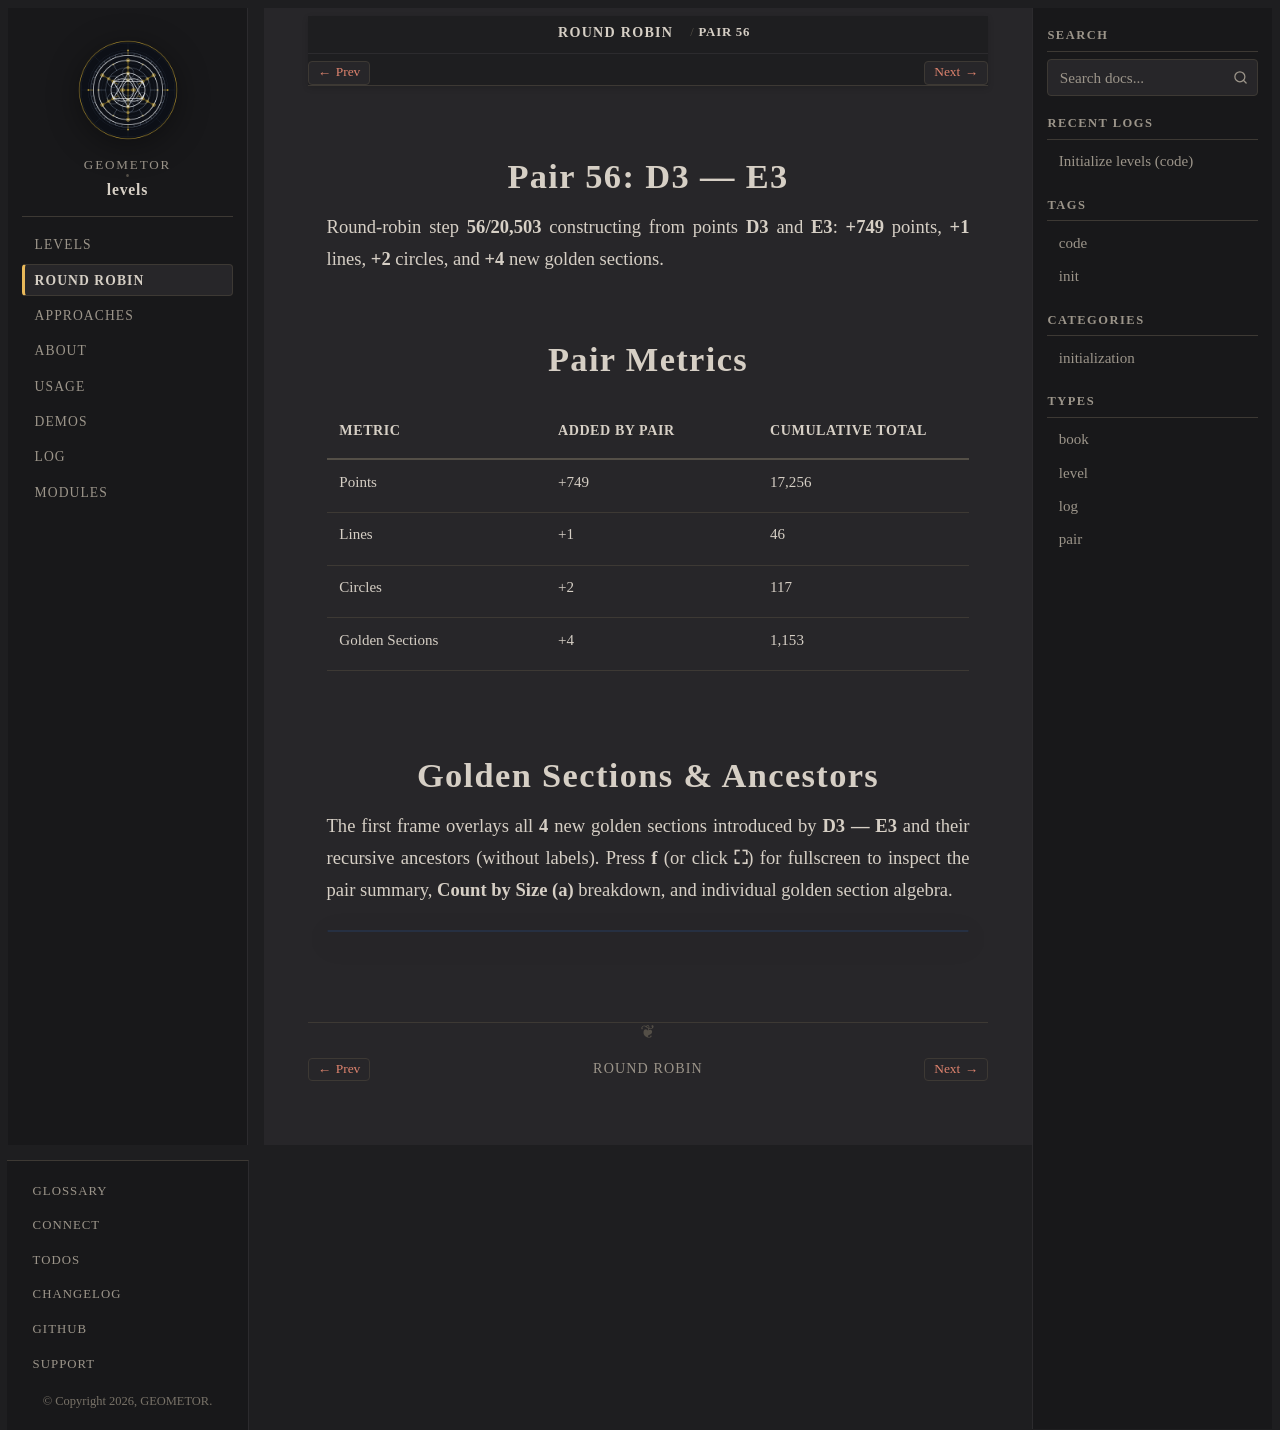

repository: geometor/levels · page: round-robin/pair-56-d3-e3/index.html · generator: sphinx

:type: pair
:order: 56

================
Pair 56: D3 — E3
================

.. container:: lead

   Round-robin step **56/20,503** constructing from points **D3** and **E3**: **+749** points, **+1** lines, **+2** circles, and **+4** new golden sections.

Pair Metrics
============

.. list-table::
   :header-rows: 1
   :widths: 34 33 33

   * - Metric
     - Added by Pair
     - Cumulative Total
   * - Points
     - +749
     - 17,256
   * - Lines
     - +1
     - 46
   * - Circles
     - +2
     - 117
   * - Golden Sections
     - +4
     - 1,153

Golden Sections & Ancestors
===========================

The first frame overlays all **4** new golden sections introduced by **D3 — E3** and their recursive ancestors (without labels). Press **f** (or click **⛶**) for fullscreen to inspect the pair summary, **Count by Size (a)** breakdown, and individual golden section algebra.

.. raw:: html

   <div class="geometor-svg-switcher"
        data-manifest="../../_static/svg/rr/pair_56/manifest.json"
        data-base="../../_static/svg/rr/pair_56/"
        data-interval="1500">
   </div>
